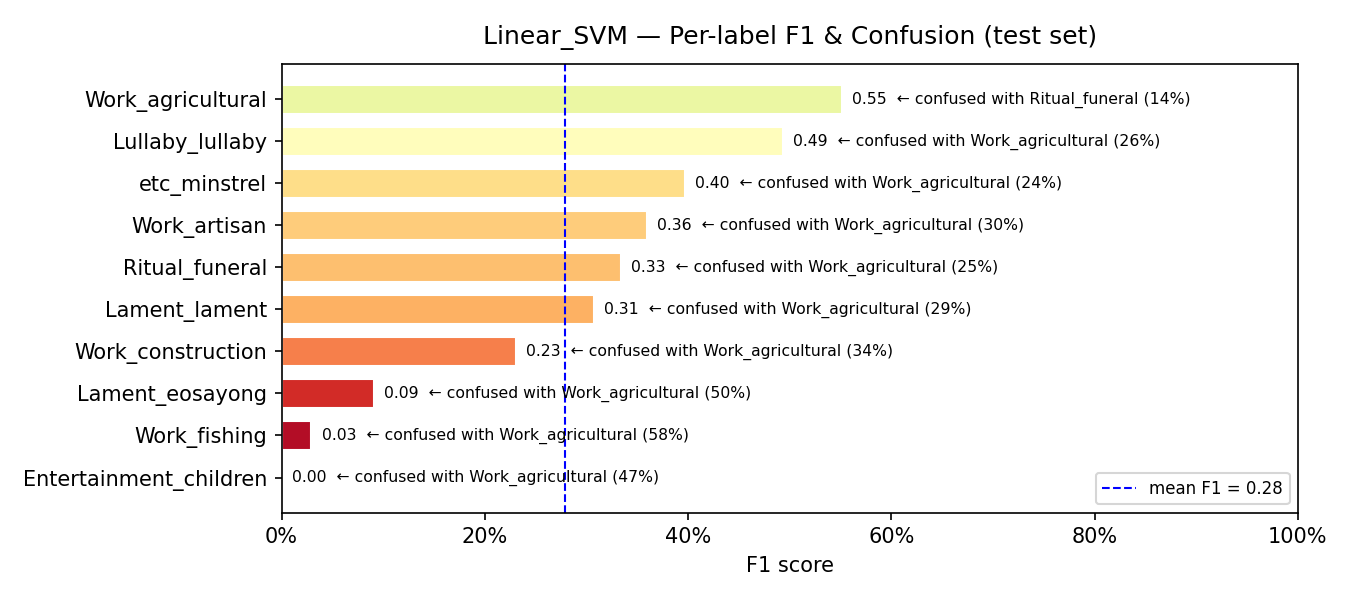

Data behind this chart, as committed beside it:
model, label, support, precision, recall, f1, confusion_rate, top_confused_with, top_confused_pct
Linear_SVM, Entertainment_children, 45, 0.0, 0.0, 0.0, 1.0, Work_agricultural, 0.4667
Linear_SVM, Work_fishing, 64, 0.25, 0.0156, 0.0294, 0.9844, Work_agricultural, 0.5781
Linear_SVM, Lament_eosayong, 58, 0.375, 0.0517, 0.0909, 0.9483, Work_agricultural, 0.5
Linear_SVM, Work_construction, 92, 0.3404, 0.1739, 0.2302, 0.8261, Work_agricultural, 0.337
Linear_SVM, Lament_lament, 116, 0.2622, 0.3707, 0.3071, 0.6293, Work_agricultural, 0.2931
Linear_SVM, Ritual_funeral, 118, 0.2581, 0.4746, 0.3343, 0.5254, Work_agricultural, 0.2542
Linear_SVM, Work_artisan, 145, 0.31, 0.4276, 0.3594, 0.5724, Work_agricultural, 0.2966
Linear_SVM, etc_minstrel, 49, 0.3103, 0.551, 0.3971, 0.449, Work_agricultural, 0.2449
Linear_SVM, Lullaby_lullaby, 133, 0.4386, 0.5639, 0.4934, 0.4361, Work_agricultural, 0.2632
Linear_SVM, Work_agricultural, 732, 0.5841, 0.5219, 0.5512, 0.4781, Ritual_funeral, 0.1448
